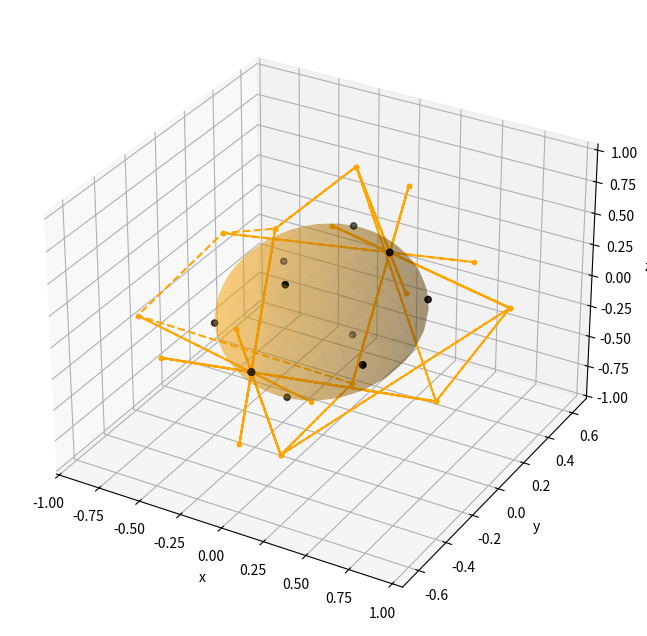

Here is the Python script that generated this plot:
# [redacted]
#  Modeling using spline functions
#  Application on the Modeling of surfaces and volumes
#  Master "Modeling and scientific computing"
#---------------2020/2021-------------------------
import matplotlib.pyplot as plt
import numpy as np
import math
# number of patches in both direction
m=5# x
n=4 # y
# fit knots
r=0.5
theta= np.linspace(0,2*np.pi, m)
tt=np.reshape(np.tile(theta,(n,1)).T,(n*m))
phi= np.linspace(0, np.pi, n)
pp=np.reshape(np.tile(phi,(m,1)),(n*m))
x = r*np.sin(pp)*np.cos(tt)+(np.random.random((n*m))*2.0-1.0)*0.02
z = r*np.sin(pp)*np.sin(tt)+(np.random.random((n*m))*2.0-1.0)*0.02
y = r*np.cos(pp)+(np.random.random((n*m))*2.0-1.0)*0.02
for i in range(0,n):
    x[n*(m-1)+i]=x[i]
    y[n*(m-1)+i]=y[i]
    z[n*(m-1)+i]=z[i]
for i in range(0,m):
    x[i*(n)]=0
    y[i*(n)]=r
    z[i*(n)]=0
    x[(i+1)*(n)-1]=0
    y[(i+1)*(n)-1]=-r
    z[(i+1)*(n)-1]=0
Px=np.concatenate((x,np.tile([0],(m+2)*(n+2)-(m*n))))
Py=np.concatenate((y,np.tile([0],(m+2)*(n+2)-(m*n))))
Pz=np.concatenate((z,np.tile([0],(m+2)*(n+2)-(m*n))))
# passing matrix with free end conditions
phi=np.zeros(((n+2)*(m+2),(m+2)*(n+2)))
# interpolation equations
for j in range(m):
    for i in range(n):
        phi[i+(j)*n,i+(j)*(n+2)]=1
        phi[i+(j)*n,i+(j)*(n+2)+1]=4
        phi[i+(j)*n,i+(j)*(n+2)+2]=1
        phi[i+(j)*n,i+(j+1)*(n+2)]=4
        phi[i+(j)*n,i+(j+1)*(n+2)+1]=16
        phi[i+(j)*n,i+(j+1)*(n+2)+2]=4
        phi[i+(j)*n,i+(j+2)*(n+2)]=1
        phi[i+(j)*n,i+(j+2)*(n+2)+1]=4
        phi[i+(j)*n,i+(j+2)*(n+2)+2]=1
# dS/du=0 at x- border
for i in range(0,m+2):
    phi[n*m+i,(i*(n+2))%((n+2)*(m+2))]=phi[n*m+i,(i*(n+2))%((n+2)*(m+2))]-3
    phi[n*m+i,(i*(n+2)+2)%((n+2)*(m+2))]=phi[n*m+i,(i*(n+2)+2)%((n+2)*(m+2))]+3
    phi[n*m+i,((i+1)*(n+2))%((n+2)*(m+2))]=phi[n*m+i,((i+1)*(n+2))%((n+2)*(m+2))]-12
    phi[n*m+i,((i+1)*(n+2)+2)%((n+2)*(m+2))]=phi[n*m+i,((i+1)*(n+2)+2)%((n+2)*(m+2))]+12
    phi[n*m+i,((i+2)*(n+2))%((n+2)*(m+2))]=phi[n*m+i,((i+2)*(n+2))%((n+2)*(m+2))]-3
    phi[n*m+i,((i+2)*(n+2)+2)%((n+2)*(m+2))]=phi[n*m+i,((i+2)*(n+2)+2)%((n+2)*(m+2))]+3
# dS/du=0 at x+ border
for i in range(0,m+2):
    phi[n*m+i+m+2,((i+1)*(n+2)-1)%((n+2)*(m+2))]=phi[n*m+i+m+2,((i+1)*(n+2)-1)%((n+2)*(m+2))]-3
    phi[n*m+i+m+2,((i+1)*(n+2)-3)%((n+2)*(m+2))]=phi[n*m+i+m+2,((i+1)*(n+2)-3)%((n+2)*(m+2))]+3
    phi[n*m+i+m+2,((i+2)*(n+2)-1)%((n+2)*(m+2))]=phi[n*m+i+m+2,((i+2)*(n+2)-1)%((n+2)*(m+2))]-12
    phi[n*m+i+m+2,((i+2)*(n+2)-3)%((n+2)*(m+2))]=phi[n*m+i+m+2,((i+2)*(n+2)-3)%((n+2)*(m+2))]+12
    phi[n*m+i+m+2,((i+3)*(n+2)-1)%((n+2)*(m+2))]=phi[n*m+i+m+2,((i+3)*(n+2)-1)%((n+2)*(m+2))]-3
    phi[n*m+i+m+2,((i+3)*(n+2)-3)%((n+2)*(m+2))]=phi[n*m+i+m+2,((i+3)*(n+2)-3)%((n+2)*(m+2))]+3
# dS/du between y+ and y- borders
for i in range(0,n):
    phi[n*m+2*(m+2)+i,i]=-3
    phi[n*m+2*(m+2)+i,i+1]=-12
    phi[n*m+2*(m+2)+i,i+2]=-3
    phi[n*m+2*(m+2)+i,2*(n+2)+i]=3
    phi[n*m+2*(m+2)+i,2*(n+2)+i+1]=12
    phi[n*m+2*(m+2)+i,2*(n+2)+i+2]=3
    phi[n*m+2*(m+2)+i,(m-1)*(n+2)+i]=3
    phi[n*m+2*(m+2)+i,(m-1)*(n+2)+i+1]=12
    phi[n*m+2*(m+2)+i,(m-1)*(n+2)+i+2]=3
    phi[n*m+2*(m+2)+i,(m+1)*(n+2)+i]=-3
    phi[n*m+2*(m+2)+i,(m+1)*(n+2)+i+1]=-12
    phi[n*m+2*(m+2)+i,(m+1)*(n+2)+i+2]=-3
# d2S/du2 between y+ and y- borders
for i in range(n):
    phi[n*m+2*(m+2)+n+i,i]=6
    phi[n*m+2*(m+2)+n+i,i+1]=24
    phi[n*m+2*(m+2)+n+i,i+2]=6
    phi[n*m+2*(m+2)+n+i,(n+2)+i]=-12
    phi[n*m+2*(m+2)+n+i,(n+2)+i+1]=-48
    phi[n*m+2*(m+2)+n+i,(n+2)+i+2]=-12
    phi[n*m+2*(m+2)+n+i,2*(n+2)+i]=6
    phi[n*m+2*(m+2)+n+i,2*(n+2)+i+1]=24
    phi[n*m+2*(m+2)+n+i,2*(n+2)+i+2]=6
    phi[n*m+2*(m+2)+n+i,(m-1)*(n+2)+i]=-6
    phi[n*m+2*(m+2)+n+i,(m-1)*(n+2)+i+1]=-24
    phi[n*m+2*(m+2)+n+i,(m-1)*(n+2)+i+2]=-6
    phi[n*m+2*(m+2)+n+i,(m)*(n+2)+i]=12
    phi[n*m+2*(m+2)+n+i,(m)*(n+2)+i+1]=48
    phi[n*m+2*(m+2)+n+i,(m)*(n+2)+i+2]=12
    phi[n*m+2*(m+2)+n+i,(m+1)*(n+2)+i]=-6
    phi[n*m+2*(m+2)+n+i,(m+1)*(n+2)+i+1]=-24
    phi[n*m+2*(m+2)+n+i,(m+1)*(n+2)+i+2]=-6
# control points
phi_inv=np.linalg.inv(phi)
Qx=36*phi_inv.dot(Px)
Qy=36*phi_inv.dot(Py)
Qz=36*phi_inv.dot(Pz)
# figure plot
fig = plt.figure(figsize=(8,8))
ax = fig.add_subplot(111, projection='3d')
ax.scatter(x, y, z,color='black')
t=9 # patch discretization
U=np.linspace(0,1,num=t)
V=np.linspace(0,1,num=t)
u,v = np.meshgrid(U, V)
for pv in range(0,n-1):
    for pu in range (0,m-1):
        V1=(1-v)**3
        V2=3*v**3-6*v**2+4
        V3=-3*v**3+3*v**2+3*v+1
        V4=v**3
        U1=(1-u)**3
        U2=3*u**3-6*u**2+4
        U3=-3*u**3+3*u**2+3*u+1
        U4=u**3
        param_x=((V1*(Qx[pv+pu*(n+2)]*U1+Qx[pv+n+2+pu*(n+2)]*U2+Qx[pv+2*(n+2)+pu*(n+2)]*U3+Qx[pv+3*(n+2)+pu*(n+2)]*U4)) \
        		+(V2*(Qx[pv+1+pu*(n+2)]*U1+Qx[pv+1+n+2+pu*(n+2)]*U2+Qx[pv+1+2*(n+2)+pu*(n+2)]*U3+Qx[pv+1+3*(n+2)+pu*(n+2)]*U4)) \
        		+(V3*(Qx[pv+2+pu*(n+2)]*U1+Qx[pv+2+n+2+pu*(n+2)]*U2+Qx[pv+2+2*(n+2)+pu*(n+2)]*U3+Qx[pv+2+3*(n+2)+pu*(n+2)]*U4)) \
        		+(V4*(Qx[pv+3+pu*(n+2)]*U1+Qx[pv+3+n+2+pu*(n+2)]*U2+Qx[pv+3+2*(n+2)+pu*(n+2)]*U3+Qx[pv+3+3*(n+2)+pu*(n+2)]*U4)))/36;
        param_y=((V1*(Qy[pv+pu*(n+2)]*U1+Qy[pv+n+2+pu*(n+2)]*U2+Qy[pv+2*(n+2)+pu*(n+2)]*U3+Qy[pv+3*(n+2)+pu*(n+2)]*U4)) \
        		+(V2*(Qy[pv+1+pu*(n+2)]*U1+Qy[pv+1+n+2+pu*(n+2)]*U2+Qy[pv+1+2*(n+2)+pu*(n+2)]*U3+Qy[pv+1+3*(n+2)+pu*(n+2)]*U4)) \
        		+(V3*(Qy[pv+2+pu*(n+2)]*U1+Qy[pv+2+n+2+pu*(n+2)]*U2+Qy[pv+2+2*(n+2)+pu*(n+2)]*U3+Qy[pv+2+3*(n+2)+pu*(n+2)]*U4)) \
        		+(V4*(Qy[pv+3+pu*(n+2)]*U1+Qy[pv+3+n+2+pu*(n+2)]*U2+Qy[pv+3+2*(n+2)+pu*(n+2)]*U3+Qy[pv+3+3*(n+2)+pu*(n+2)]*U4)))/36;
        param_z=((V1*(Qz[pv+pu*(n+2)]*U1+Qz[pv+n+2+pu*(n+2)]*U2+Qz[pv+2*(n+2)+pu*(n+2)]*U3+Qz[pv+3*(n+2)+pu*(n+2)]*U4)) \
        		+(V2*(Qz[pv+1+pu*(n+2)]*U1+Qz[pv+1+n+2+pu*(n+2)]*U2+Qz[pv+1+2*(n+2)+pu*(n+2)]*U3+Qz[pv+1+3*(n+2)+pu*(n+2)]*U4)) \
        		+(V3*(Qz[pv+2+pu*(n+2)]*U1+Qz[pv+2+n+2+pu*(n+2)]*U2+Qz[pv+2+2*(n+2)+pu*(n+2)]*U3+Qz[pv+2+3*(n+2)+pu*(n+2)]*U4)) \
        		+(V4*(Qz[pv+3+pu*(n+2)]*U1+Qz[pv+3+n+2+pu*(n+2)]*U2+Qz[pv+3+2*(n+2)+pu*(n+2)]*U3+Qz[pv+3+3*(n+2)+pu*(n+2)]*U4)))/36;
        ax.plot_surface(param_x,param_y,param_z,color='orange',alpha=0.3)
plt.plot(Qx,Qy,Qz,".--",color='orange',label='points controle')#,markersize=5.0,alpha=1)
ax.set_xlabel('x')
ax.set_ylabel('y')
ax.set_zlabel('z')
#plt.legend()
plt.savefig('bicubic_parametric_sphere.png')
plt.show()
